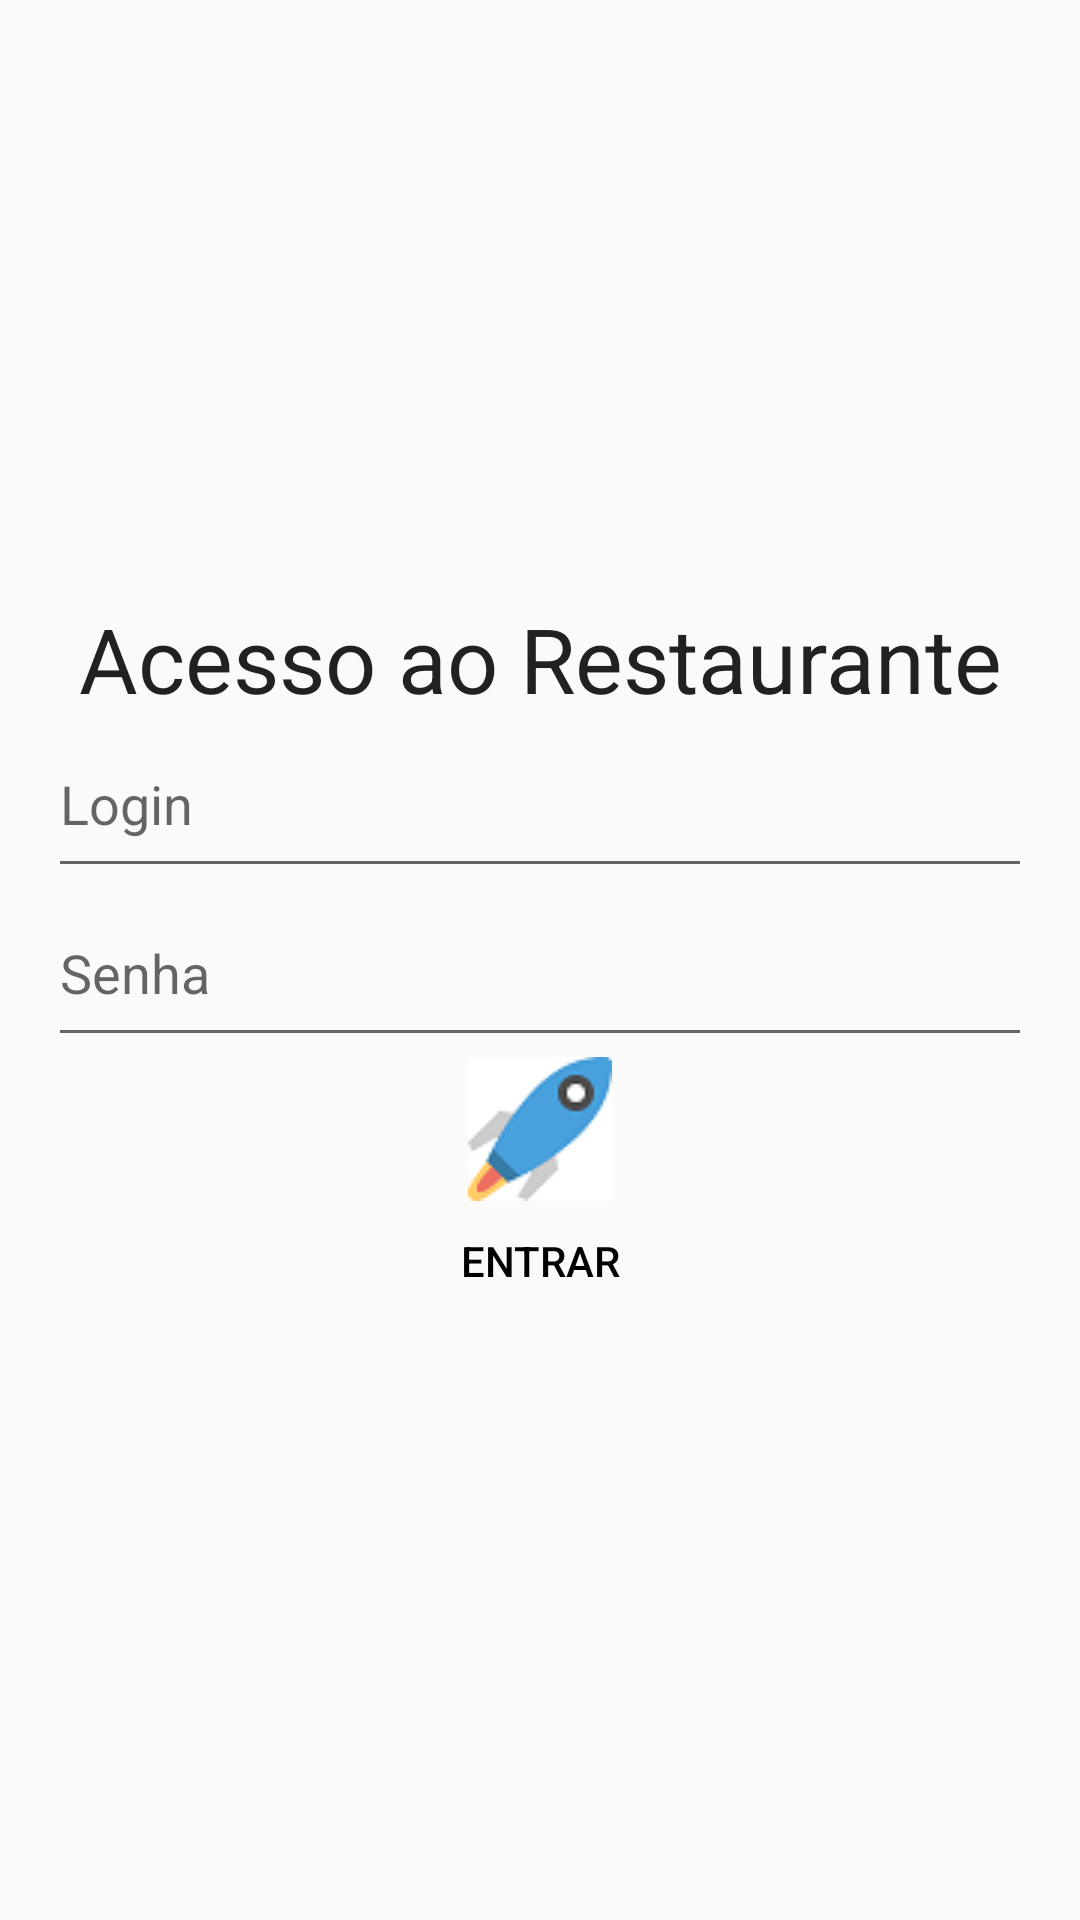

Here is an Android app screen rendered from its layout file. Give the layout XML and the strings, colors and styles it references.
<!-- AndroidManifest.xml: application theme AppTheme -->
<!-- res/layout/activity_login.xml -->
<?xml version="1.0" encoding="utf-8"?>
<LinearLayout xmlns:android="http://schemas.android.com/apk/res/android"
    xmlns:tools="http://schemas.android.com/tools"
    android:layout_width="match_parent"
    android:layout_height="match_parent"
    tools:context="com.app.narlocks.restaurant_app.LoginActivity"
    android:orientation="vertical"
    android:layout_weight="1"
    android:paddingLeft="16dp"
    android:paddingRight="16dp">

    <LinearLayout
        android:layout_width="match_parent"
        android:layout_height="match_parent"
        android:gravity="center"
        android:weightSum="1"
        android:orientation="vertical">

        <TextView
            android:layout_width="match_parent"
            android:layout_height="wrap_content"
            android:textAppearance="?android:attr/textAppearanceLarge"
            android:text="Acesso ao Restaurante"
            android:id="@+id/textView"
            android:gravity="center_horizontal"
            android:textSize="30dp" />

        <EditText
            android:layout_width="match_parent"
            android:layout_height="wrap_content"
            android:id="@+id/etLogin"
            android:hint="Login"
            android:paddingTop="16dp"
            android:paddingBottom="16dp" />

        <EditText
            android:layout_width="match_parent"
            android:layout_height="wrap_content"
            android:inputType="textPassword"
            android:ems="10"
            android:id="@+id/etPassword"
            android:hint="Senha"
            android:paddingTop="16dp"
            android:paddingBottom="16dp" />

        <Button
            style="@style/OtherButton"
            android:drawableTop="@drawable/login"
            android:text="Entrar"
            android:id="@+id/btnLogin"
            android:layout_width="150dp"
            android:layout_height="80dp"
            android:layout_weight="0.02"
            android:onClick="onLoginClick" />
    </LinearLayout>

</LinearLayout>
<!-- resources referenced by this layout -->
<resources>
  <!-- drawable login: png bitmap (drawable, 2471 bytes) -->
  <style name="OtherButton">
          <item name="android:layout_gravity">center</item>
          <item name="android:layout_width">fill_parent</item>
          <item name="android:layout_height">wrap_content</item>
          <item name="android:layout_weight">1</item>
          <item name="android:gravity">center</item>
          <item name="android:textSize">@dimen/text_size_medium</item>
          <item name="android:textStyle">normal</item>
          <item name="android:textColor">@color/foreground1</item>
          <item name="android:background">@null</item>
      </style>
  <style name="AppTheme" parent="Theme.AppCompat.Light.DarkActionBar">
          
          <item name="colorPrimary">@color/colorPrimary</item>
          <item name="colorPrimaryDark">@color/colorPrimaryDark</item>
          <item name="colorAccent">@color/colorAccent</item>
      </style>
  <color name="foreground1">#000000</color>
  <color name="colorPrimary">#3F51B5</color>
  <color name="colorPrimaryDark">#303F9F</color>
  <color name="colorAccent">#e6fff2</color>
</resources>
